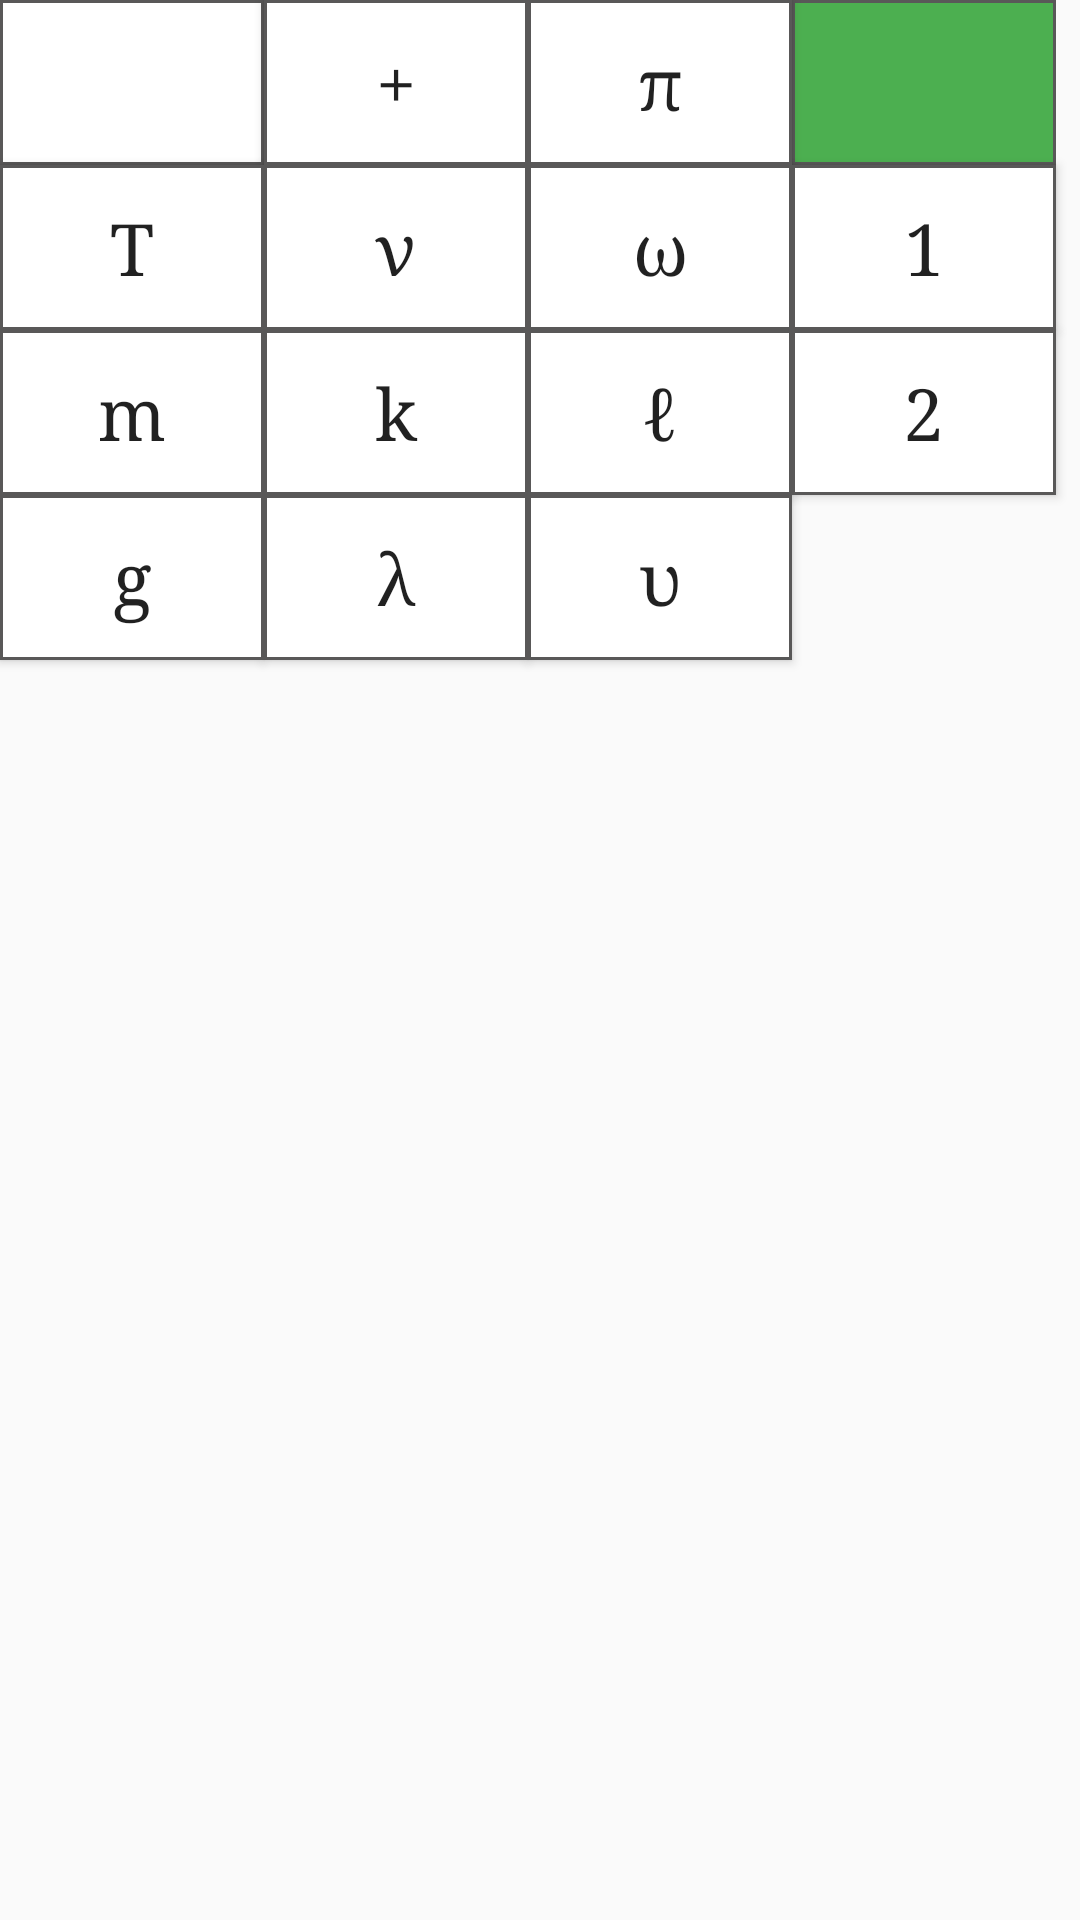

This screen was rendered from an Android layout file. Write that file and the resources it references.
<!-- AndroidManifest.xml: application theme AppTheme -->
<!-- res/layout/fragment_keyboard_mechanical_vibrations.xml -->
<GridLayout xmlns:android="http://schemas.android.com/apk/res/android"
    xmlns:tools="http://schemas.android.com/tools"
    android:layout_width="match_parent"
    android:layout_height="match_parent"
    xmlns:app="http://schemas.android.com/apk/res-auto"
    tools:context="com.zelyder.physics.Fragments.KeyboardMechanicalVibrations">

    <ImageButton
        android:id="@+id/btnMechanicalVibrationsDelete"
        android:layout_width="88dp"
        android:layout_height="55dp"
        android:layout_column="0"
        android:layout_row="0"
        android:background="@drawable/ripple_button"
        android:contentDescription="@string/descriptionBtnDelete"
        app:srcCompat="@drawable/ic_delete" />
    <Button
        android:id="@+id/btnMechanicalVibrationsPlus"
        android:layout_width="88dp"
        android:layout_height="55dp"
        android:layout_column="1"
        android:layout_row="0"
        android:background="@drawable/ripple_button"
        android:fontFamily="serif"
        android:text="@string/plus"
        android:textAllCaps="false"
        android:textSize="24sp" />
    <Button
        android:id="@+id/btnMechanicalVibrationsPi"
        android:layout_width="88dp"
        android:layout_height="55dp"
        android:layout_column="2"
        android:layout_row="0"
        android:background="@drawable/ripple_button"
        android:fontFamily="serif"
        android:text="@string/pi"
        android:textAllCaps="false"
        android:textSize="24sp" />
    <ImageButton
        android:id="@+id/btnMechanicalVibrationsOk"
        android:layout_width="88dp"
        android:layout_height="55dp"
        android:layout_column="3"
        android:layout_row="0"
        android:background="@drawable/ripple_ok_button"
        app:srcCompat="@drawable/ic_check_black_24dp"
        android:contentDescription="@string/descriptionBtnOk" />
    <Button
        android:id="@+id/btnMechanicalVibrationsPeriod"
        android:layout_width="88dp"
        android:layout_height="55dp"
        android:layout_column="0"
        android:layout_row="1"
        android:background="@drawable/ripple_button"
        android:fontFamily="serif"
        android:text="@string/Period"
        android:textAllCaps="false"
        android:textSize="24sp" />
    <Button
        android:id="@+id/btnMechanicalVibrationsFrequency"
        android:layout_width="88dp"
        android:layout_height="55dp"
        android:layout_column="1"
        android:layout_row="1"
        android:background="@drawable/ripple_button"
        android:fontFamily="serif"
        android:text="@string/Frequency"
        android:textAllCaps="false"
        android:textSize="24sp" />
    <Button
        android:id="@+id/btnMechanicalVibrationsOmega"
        android:layout_width="88dp"
        android:layout_height="55dp"
        android:layout_column="2"
        android:layout_row="1"
        android:background="@drawable/ripple_button"
        android:fontFamily="serif"
        android:text="@string/omega"
        android:textAllCaps="false"
        android:textSize="24sp" />
    <Button
        android:id="@+id/btnMechanicalVibrationsOne"
        android:layout_width="88dp"
        android:layout_height="55dp"
        android:layout_column="3"
        android:layout_row="1"
        android:background="@drawable/ripple_button"
        android:fontFamily="serif"
        android:text="@string/one"
        android:textAllCaps="false"
        android:textSize="24sp" />
    <Button
        android:id="@+id/btnMechanicalVibrationsMass"
        android:layout_width="88dp"
        android:layout_height="55dp"
        android:layout_column="0"
        android:layout_row="2"
        android:background="@drawable/ripple_button"
        android:fontFamily="serif"
        android:text="@string/mass"
        android:textAllCaps="false"
        android:textSize="24sp" />
    <Button
        android:id="@+id/btnMechanicalVibrationsK"
        android:layout_width="88dp"
        android:layout_height="55dp"
        android:layout_column="1"
        android:layout_row="2"
        android:background="@drawable/ripple_button"
        android:fontFamily="serif"
        android:text="@string/k"
        android:textAllCaps="false"
        android:textSize="24sp" />
    <Button
        android:id="@+id/btnMechanicalVibrationsLength"
        android:layout_width="88dp"
        android:layout_height="55dp"
        android:layout_column="2"
        android:layout_row="2"
        android:background="@drawable/ripple_button"
        android:fontFamily="serif"
        android:text="@string/length"
        android:textAllCaps="false"
        android:textSize="24sp" />
    <Button
        android:id="@+id/btnMechanicalVibrationsTwo"
        android:layout_width="88dp"
        android:layout_height="55dp"
        android:layout_column="3"
        android:layout_row="2"
        android:background="@drawable/ripple_button"
        android:fontFamily="serif"
        android:text="@string/two"
        android:textAllCaps="false"
        android:textSize="24sp" />
    <Button
        android:id="@+id/btnMechanicalVibrationsFall"
        android:layout_width="88dp"
        android:layout_height="55dp"
        android:layout_column="0"
        android:layout_row="3"
        android:background="@drawable/ripple_button"
        android:fontFamily="serif"
        android:text="@string/acceleration_of_gravity"
        android:textAllCaps="false"
        android:textSize="24sp" />
    <Button
        android:id="@+id/btnMechanicalVibrationsLambda"
        android:layout_width="88dp"
        android:layout_height="55dp"
        android:layout_column="1"
        android:layout_row="3"
        android:background="@drawable/ripple_button"
        android:fontFamily="serif"
        android:text="@string/lambda"
        android:textAllCaps="false"
        android:textSize="24sp" />
    <Button
        android:id="@+id/btnMechanicalVibrationsSpeed"
        android:layout_width="88dp"
        android:layout_height="55dp"
        android:layout_column="2"
        android:layout_row="3"
        android:background="@drawable/ripple_button"
        android:fontFamily="serif"
        android:text="@string/speed"
        android:textAllCaps="false"
        android:textSize="24sp" />

</GridLayout>
<!-- resources referenced by this layout -->
<resources>
  <!-- drawable ripple_button (drawable) -->
  <?xml version="1.0" encoding="utf-8"?>
  <selector xmlns:android="http://schemas.android.com/apk/res/android">
  
      <item android:state_pressed="false" >
          <shape android:shape="rectangle">
              <solid android:color="#00ffffff"/>
              <stroke
                  android:color="#595858"
                  android:width="1dp"/>
              <padding
                  android:top="10dp"
                  android:right="10dp"
                  android:bottom="10dp"
                  android:left="10dp"/>
          </shape>
      </item>
  
      <item android:state_pressed="true" >
          <shape android:shape="rectangle">
              <solid android:color="#BDBDBD"/>
              <stroke
                  android:color="#595858"
                  android:width="1dp"/>
              <padding
                  android:top="10dp"
                  android:right="10dp"
                  android:bottom="10dp"
                  android:left="10dp"/>
          </shape>
      </item>
  
  </selector>
  <string name="Frequency" translatable="false">ν</string>
  <string name="Period" translatable="false">T</string>
  <string name="acceleration_of_gravity" translatable="false">g</string>
  <string name="descriptionBtnDelete">Стирает один символ</string>
  <string name="descriptionBtnOk">Праверяет правильность формулы</string>
  <string name="k" translatable="false">k</string>
  <string name="lambda" translatable="false">λ</string>
  <string name="length" translatable="false">ℓ</string>
  <string name="mass" translatable="false">m</string>
  <string name="omega" translatable="false">ω</string>
  <string name="one" translatable="false">1</string>
  <string name="pi" translatable="false">π</string>
  <string name="plus" translatable="false">+</string>
  <string name="speed" translatable="false">υ</string>
  <string name="two" translatable="false">2</string>
  <style name="AppTheme" parent="Theme.AppCompat.Light.DarkActionBar">
          
          <item name="colorPrimary">@color/colorPrimary</item>
          <item name="colorPrimaryDark">@color/colorPrimaryDark</item>
          <item name="colorAccent">@color/colorAccent</item>
          <item name="backgroundColor">@color/colorBackgroundDay</item>
          <item name="cardBackground">@color/colorCardBackgroundDay</item>
          <item name="android:popupMenuStyle">@style/AppTheme.PopupOverlay</item>
          <item name="textColor">@color/colorTextDay</item>
          <item name="tintColor">@color/colorTintDay</item>
          <item name="buttonColor">@color/colorButtonDay</item>
      </style>
  <color name="colorPrimary">#03A9F4</color>
  <color name="colorPrimaryDark">#0288D1</color>
  <color name="colorAccent">#448AFF</color>
  <color name="colorBackgroundDay">#EEEEEE</color>
  <color name="colorCardBackgroundDay">#FFFFFF</color>
  <style name="AppTheme.PopupOverlay" parent="ThemeOverlay.AppCompat.Light">
              <item name="android:popupBackground">@color/colorBackgroundDay</item>
              <item name="android:textColor">@color/colorTextDay</item>
          </style>
  <color name="colorTextDay">#000000</color>
  <color name="colorTintDay">#858585</color>
  <color name="colorButtonDay">#FFFFFF</color>
</resources>
